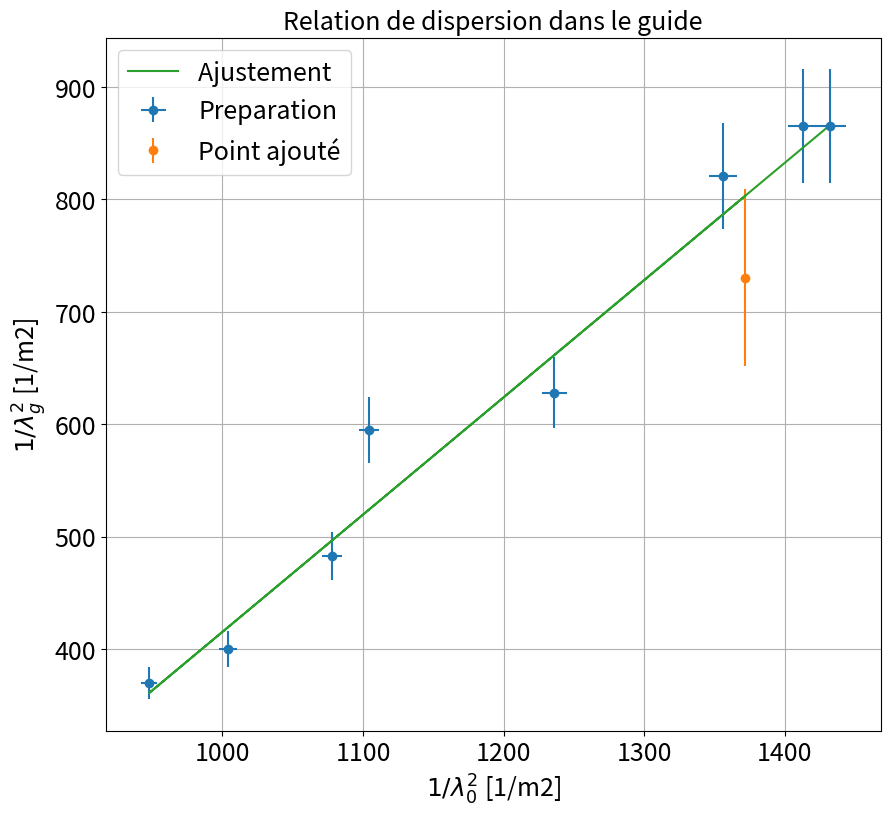

This chart was generated by the following Python code:
'''

[redacted]

'''

import os
import numpy as np
import matplotlib.pyplot as plt
from scipy.optimize import curve_fit

def linear(x,a,b):
    return a*x+b

def expo(x,a,b):
    return a*np.exp(20000*b/x)
def poly(x,a,b,c):
    return a*x**2+b*x+c


import matplotlib.pyplot as plt
import numpy as np
from scipy.optimize import curve_fit
import os
def linear(x,a,b):
    return a*x+b


plt.close('all')


### Point en live

Lambda0live=0.027
LambdaGlive=3.70e-2

dLambda0live=0.001
dLambdaGlive=0.002

xlive=np.array([1/Lambda0live**2])
ylive=np.array([1/LambdaGlive**2])

xliverr=np.array([2*dLambda0live/Lambda0live**3])
yliverr=np.array([2*dLambdaGlive/LambdaGlive**3])



#xliverr=[]
#yliverr=[]

### Donnéesxdata=Ir

Lambda0=np.array([0.026424 , 0.0266075, 0.027158 , 0.0284425, 0.030094 , 0.030461 ,0.031562 , 0.0324795])

LambdaG=np.array([3.40,3.40,3.49,3.99,4.1,4.55,5,5.2])*1e-2
#LambdaG=dx

dLambda0=1e-4
dLambdaG=1e-3


xdata=1/Lambda0**2
ydata=1/LambdaG**2


### Incertitudes


xerrdata=2*dLambda0/Lambda0**3
yerrdata=2*dLambdaG/LambdaG**3


if len(xliverr) >0 :
    xerr=np.concatenate((xerrdata,xliverr))
    yerr=np.concatenate((yerrdata,yliverr))


if len(xliverr)== 0 :
    xerr=xerrdata
    yerr=yerrdata

### Données fit


debut=0
fin=len(xdata)+1

if len(xlive) >0 :
    xlive=np.array(xlive)
    ylive=np.array(ylive)
    xfit=np.concatenate((xdata[debut:fin],xlive))
    yfit=np.concatenate((ydata[debut:fin],ylive))


if len(xlive) == 0 :
    xfit=xdata[debut:fin]
    yfit=ydata[debut:fin]


### Noms axes et titre

ystr='$1/\lambda_g^2 $ [1/m2]'
xstr='$1/\lambda_0^2$ [1/m2]'
titlestr='Relation de dispersion dans le guide'
ftsize=18

### Ajustement

def func(x,a,b):
    return a*x + b

popt, pcov = curve_fit(func, xfit, yfit,sigma=yerr[debut:fin],absolute_sigma=True)

### Récupération paramètres de fit

a,b=popt
ua,ub=np.sqrt(pcov[0,0]),np.sqrt(pcov[1,1])
print("y = ax  + b \na= " + str(a) + "\nb = " + str(b))
print("ua = " + str(ua) + "\nub = " + str(ub) )

### Tracé de la courbe

plt.figure(figsize=(10,9))
plt.errorbar(xdata,ydata,yerr=yerrdata,xerr=xerrdata,fmt='o',label='Preparation')

if len(xlive)>0:
    plt.errorbar(xlive,ylive,yerr=yliverr,fmt='o',label='Point ajouté')
plt.plot(xfit,func(xfit,*popt),label='Ajustement ')
plt.title(titlestr,fontsize=ftsize)
plt.grid(True)
plt.xticks(fontsize=ftsize)
plt.yticks(fontsize=ftsize)
plt.legend(fontsize=ftsize)
plt.xlabel(xstr,fontsize=ftsize)
plt.ylabel(ystr,fontsize=ftsize)
plt.show()


### Extraction du parametre de guide
'''
Pour plus d'info a ce sujet on se refere au CRVB
Pour l'effet GUNN il y a aussi le docuent de chez ORITEL
'''


aguide=1/(np.sqrt(4*np.abs(b)))
daguide=np.sqrt(1/4)*ub/b**2/(2*np.sqrt(1/np.abs(b)))
print('Largeur du guide= '+str(aguide*100) + ' +- ' + str(daguide*100) + ' cm')

### Verification hypothèses
























